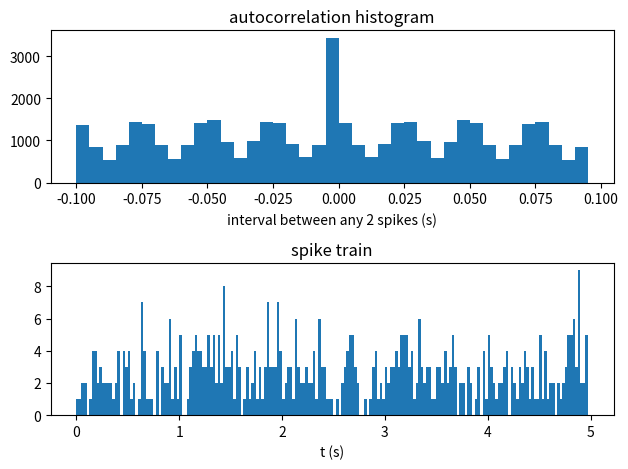

Write the Python code that produced this figure.
from matplotlib import pyplot as plt
import numpy as np

'''
Ch 1, Ex. 3.3.
Generates spike train with a Poisson spike
generator that has an oscillating time-dependent
firing rate, and computes an autocorrelation
histogram.

Note: The frequency of the oscillating firing
rate is f=40 Hz for T=.025s, which is a gamma
wave in the brain and is of particular interest
in Alzheimer's research.
'''

T = 20 # trial duration (s)

# get initial times for Poisson spikes
spikes = []
t = 0
r_max = 200

while t < T:
    x = np.random.uniform(0.0, 1.0)
    i = -1*np.log(x)/r_max # current isi
    t += i
    
    if t < T:
        spikes.append(t)

# spike thinning
new_spikes = []
for i in spikes:
    # time-dependent firing rate function r(t); (T=25 ms, A=100Hz)
    r = 100*(1+ np.cos(2*np.pi*i/.025))

    # prob. of keeping spike = r(t)/r_max
    if np.random.uniform(0.0, 1.0) < r/r_max:
        new_spikes.append(i)

spikes = new_spikes

# autocorrelation
times = []
for i in spikes:
    for j in spikes:
        times.append(j-i)

# plot autocorrelation histogram
fig, axs = plt.subplots(2)

axs[0].hist(times, bins=np.arange(-.1,.1,.005))
axs[0].set_title('autocorrelation histogram')
axs[0].set_xlabel('interval between any 2 spikes (s)')

axs[1].hist(spikes, bins=np.arange(0, 5, .025))
axs[1].set_title('spike train')
axs[1].set_xlabel('t (s)')
fig.tight_layout()
plt.show()
